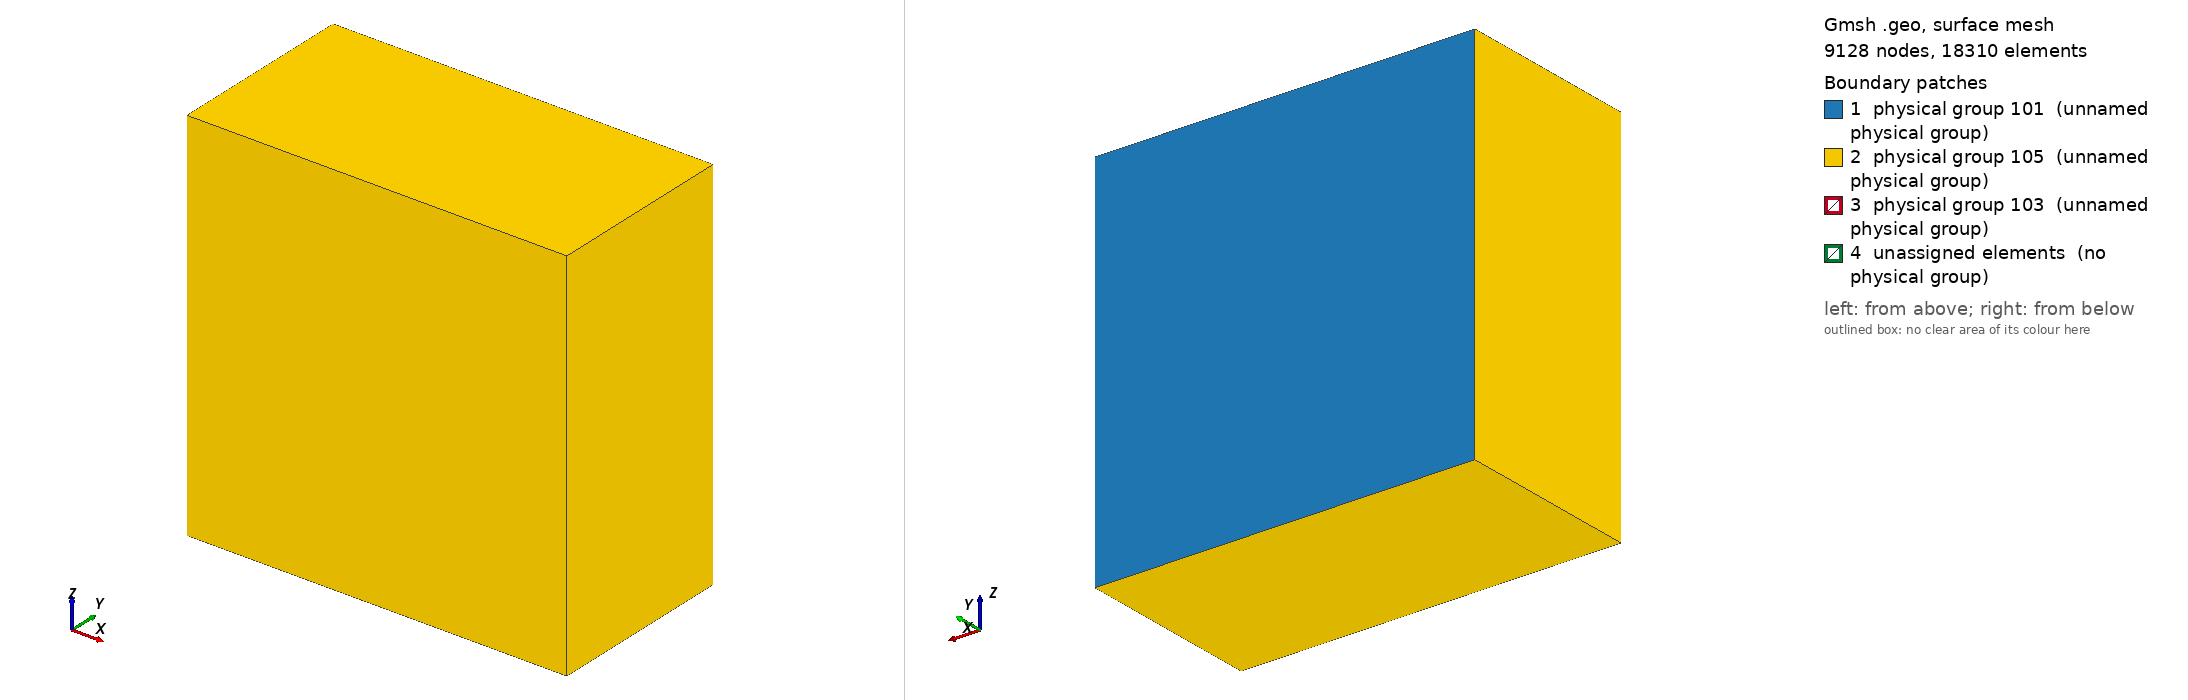

Gmsh geometry script, surface-meshed: 9128 nodes, 18310 surface elements. Boundary patches (legend numbers): 1 physical group 101 (unnamed physical group), 2 physical group 105 (unnamed physical group), 3 physical group 103 (unnamed physical group), 4 unassigned elements (no physical group). Left view from above one corner, right view from below the opposite corner. Legend entries are the model's physical surfaces; 'unassigned elements' are surfaces in no physical group. The drawing asked Gmsh for element sizes between 1% and 20% of the model's largest extent; the script's own settings can give other sizes.

=== tpv2053d_xyplane.geo (drawn) ===
/**
 * @file
 * This file is part of SeisSol.
 *
 * @author Thomas Ulrich 
 *
 * @section LICENSE
 * Copyright (c) 2014-2022, SeisSol Group
 * All rights reserved.
 * 
 * Redistribution and use in source and binary forms, with or without
 * modification, are permitted provided that the following conditions are met:
 * 
 * 1. Redistributions of source code must retain the above copyright notice,
 *    this list of conditions and the following disclaimer.
 * 
 * 2. Redistributions in binary form must reproduce the above copyright notice,
 *    this list of conditions and the following disclaimer in the documentation
 *    and/or other materials provided with the distribution.
 * 
 * 3. Neither the name of the copyright holder nor the names of its
 *    contributors may be used to endorse or promote products derived from this
 *    software without specific prior written permission.
 *
 * THIS SOFTWARE IS PROVIDED BY THE COPYRIGHT HOLDERS AND CONTRIBUTORS "AS IS"
 * AND ANY EXPRESS OR IMPLIED WARRANTIES, INCLUDING, BUT NOT LIMITED TO, THE
 * IMPLIED WARRANTIES OF  MERCHANTABILITY AND FITNESS FOR A PARTICULAR PURPOSE
 * ARE DISCLAIMED. IN NO EVENT SHALL THE COPYRIGHT HOLDER OR CONTRIBUTORS BE
 * LIABLE FOR ANY DIRECT, INDIRECT, INCIDENTAL, SPECIAL, EXEMPLARY, OR
 * CONSEQUENTIAL DAMAGES (INCLUDING, BUT NOT LIMITED TO, PROCUREMENT OF
 * SUBSTITUTE GOODS OR SERVICES; LOSS OF USE, DATA, OR PROFITS; OR BUSINESS
 * INTERRUPTION) HOWEVER CAUSED AND ON ANY THEORY OF LIABILITY, WHETHER IN
 * CONTRACT, STRICT LIABILITY, OR TORT (INCLUDING NEGLIGENCE OR OTHERWISE)
 * ARISING IN ANY WAY OUT OF THE  USE OF THIS SOFTWARE, EVEN IF ADVISED OF THE
 * POSSIBILITY OF SUCH DAMAGE.
*/

lc = 5e3;
lc_fault = 200; //change this!!!

Fault_length = 30e3;
Fault_width = 15e3;
Fault_dip = 90*Pi/180.;

// Nucleation in X,Z local coordinates
X_nucl = 0e3;
Width_nucl = 0.5*Fault_width;
R_nucl = 1.5e3;
lc_nucl = 200; //change this!!!

Xmax = 60e3;
Xmin = -Xmax;

Ymax = 0;
Ymin = -Xmax;

Zmax =  -Xmax +  0.5 * Fault_width  *Cos(Fault_dip);
Zmin =   Xmax + 0.5 * Fault_width  *Cos(Fault_dip);

// Create the Volume
Point(1) = {Xmin, 0, Zmin, lc};
Point(2) = {Xmin, 0, Zmax, lc};
Point(3) = {Xmax, 0, Zmax, lc};
Point(4) = {Xmax, 0, Zmin, lc};
Line(1) = {1, 2};
Line(2) = {2, 3};
Line(3) = {3, 4};
Line(4) = {4, 1};
Curve Loop(5) = {1,2,3,4};
Plane Surface(1) = {5};
Extrude {0,Ymin,0} { Surface{1}; }

// Create the fault
Point(100) = {-0.5*Fault_length, -Fault_width  *Sin(Fault_dip), Fault_width  *Cos(Fault_dip), lc};
Point(101) = {-0.5*Fault_length, 0e3, 0, lc};
Point(102) = {0.5*Fault_length,  0e3, 0, lc};
Point(103) = {0.5*Fault_length,  -Fault_width  *Sin(Fault_dip), Fault_width  *Cos(Fault_dip), lc};
Line(100) = {100, 101};
Line(101) = {101, 102};
Line{101} In Surface{1};
Line(102) = {102, 103};
Line(103) = {103, 100};

Point(201) = {X_nucl + R_nucl , -(Width_nucl+R_nucl)  *Sin(Fault_dip), (Width_nucl + R_nucl) * Cos(Fault_dip), lc_nucl};
Point(202) = {X_nucl + R_nucl , -(Width_nucl-R_nucl)  *Sin(Fault_dip), (Width_nucl - R_nucl) * Cos(Fault_dip), lc_nucl};
Point(203) = {X_nucl - R_nucl , -(Width_nucl-R_nucl)  *Sin(Fault_dip), (Width_nucl - R_nucl) * Cos(Fault_dip), lc_nucl};
Point(204) = {X_nucl - R_nucl , -(Width_nucl+R_nucl)  *Sin(Fault_dip), (Width_nucl + R_nucl) * Cos(Fault_dip), lc_nucl};
Line(200) = {201, 202};
Line(201) = {202, 203};
Line(202) = {203, 204};
Line(203) = {204, 201};
Curve Loop(204) = {200,201,202,203};
Plane Surface(200) = {204};

Curve Loop(105) = {100,101,102,103};
Plane Surface(100) = {105, 204};

// There is a bug in "Attractor", we need to define a Ruled surface in FaceList
Line Loop(106) = {100,101,102,103};
Ruled Surface(101) = {106};
Ruled Surface(201) = {204};

Surface{100,200} In Volume{1};

// Managing coarsening away from the fault
// Attractor field returns the distance to the curve (actually, the
// distance to 100 equidistant points on the curve)
Field[1] = Distance;
Field[1].FacesList = {101};

// Matheval field returns "distance squared + lc/20"
Field[2] = MathEval;
//Field[2].F = Sprintf("0.02*F1 + 0.00001*F1^2 + %g", lc_fault);
//Field[2].F = Sprintf("0.02*F1 +(F1/2e3)^2 + %g", lc_fault);
Field[2].F = Sprintf("0.05*F1 +(F1/2.5e3)^2 + %g", lc_fault);

// Managing coarsening around the nucleation Patch
Field[3] = Distance;
Field[3].FacesList = {201};

Field[4] = Threshold;
Field[4].IField = 3;
Field[4].LcMin = lc_nucl;
Field[4].LcMax = lc_fault;
Field[4].DistMin = R_nucl;
Field[4].DistMax = 3*R_nucl;

Field[5] = Restrict;
Field[5].IField = 4;
Field[5].FacesList = {100,200};

// Equivalent of propagation size on element
Field[6] = Threshold;
Field[6].IField = 1;
Field[6].LcMin = lc_fault;
Field[6].LcMax = lc;
Field[6].DistMin = 2*lc_fault;
Field[6].DistMax = 2*lc_fault+0.001;


Field[7] = Min;
Field[7].FieldsList = {2,5,6};

Background Field = 7;

Physical Surface(101) = {1};
Physical Surface(103) = {100,200};
// This ones are read from the gui
Physical Surface(105) = {14,18,22,26,27};

Physical Volume(1) = {1};
Mesh.MshFileVersion = 2.2;
